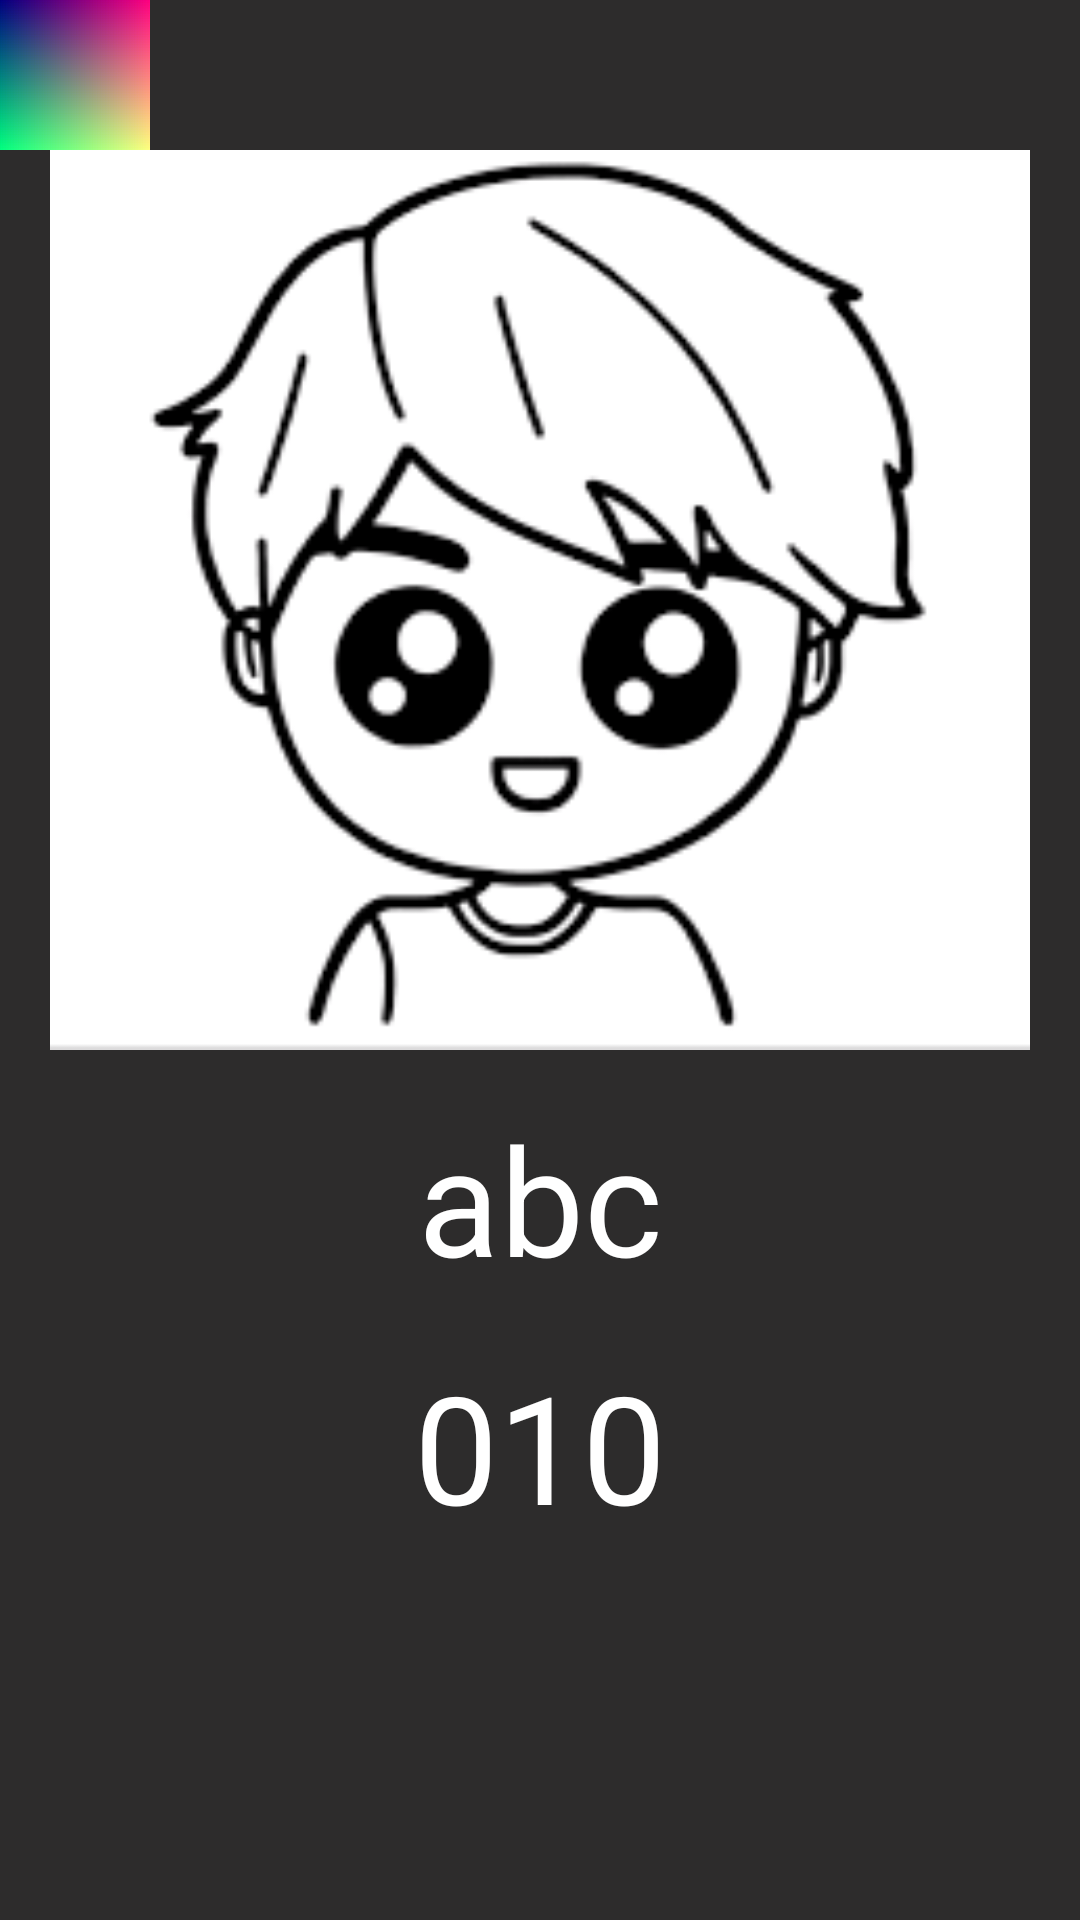

Reconstruct the res/layout file that produces this screen, plus the resources it refers to.
<!-- AndroidManifest.xml: application theme Theme.2021_01_App -->
<!-- res/layout/activity_phone_book_detail.xml -->
<?xml version="1.0" encoding="utf-8"?>
<LinearLayout
    xmlns:android="http://schemas.android.com/apk/res/android"
    xmlns:app="http://schemas.android.com/apk/res-auto"
    xmlns:tools="http://schemas.android.com/tools"
    android:layout_width="match_parent"
    android:layout_height="match_parent"
    tools:context=".PhoneBookDetailActivity"
    android:orientation="vertical"
    android:background="#2D2C2C">

    <ImageView
        android:id="@+id/back"
        android:scaleType="centerCrop"
        android:src="@drawable/a"
        android:layout_width="50dp"
        android:layout_height="50dp"/>

    <ImageView
        android:layout_width="match_parent"
        android:layout_height="300dp"
        android:layout_marginBottom="16dp"
        android:src="@drawable/download"/>

    <TextView
        android:id="@+id/person_detail_name"
        android:layout_width="match_parent"
        android:layout_height="wrap_content"
        android:text="abc"
        android:gravity="center"
        android:textColor="#ffffff"
        android:textSize="50dp"
        android:layout_marginBottom="16dp"/>

    <TextView
        android:id="@+id/person_detail_number"
        android:layout_width="match_parent"
        android:layout_height="wrap_content"
        android:text="010"
        android:gravity="center"
        android:textColor="#ffffff"
        android:textSize="50dp"
        android:layout_marginBottom="16dp"/>

</LinearLayout>
<!-- resources referenced by this layout -->
<resources>
  <!-- drawable a: png bitmap (drawable, 14894 bytes) -->
  <!-- drawable download: png bitmap (drawable, 5888 bytes) -->
  <style name="Theme.2021_01_App" parent="Theme.MaterialComponents.DayNight.DarkActionBar">
          
          <item name="colorPrimary">@color/purple_500</item>
          <item name="colorPrimaryVariant">@color/purple_700</item>
          <item name="colorOnPrimary">@color/white</item>
          
          <item name="colorSecondary">@color/teal_200</item>
          <item name="colorSecondaryVariant">@color/teal_700</item>
          <item name="colorOnSecondary">@color/black</item>
          
          <item name="android:statusBarColor" tools:targetApi="l">?attr/colorPrimaryVariant</item>
          
      </style>
  <color name="purple_500">#FF6200EE</color>
  <color name="purple_700">#FF3700B3</color>
  <color name="white">#FFFFFFFF</color>
  <color name="teal_200">#FF03DAC5</color>
  <color name="teal_700">#FF018786</color>
  <color name="black">#FF000000</color>
</resources>
